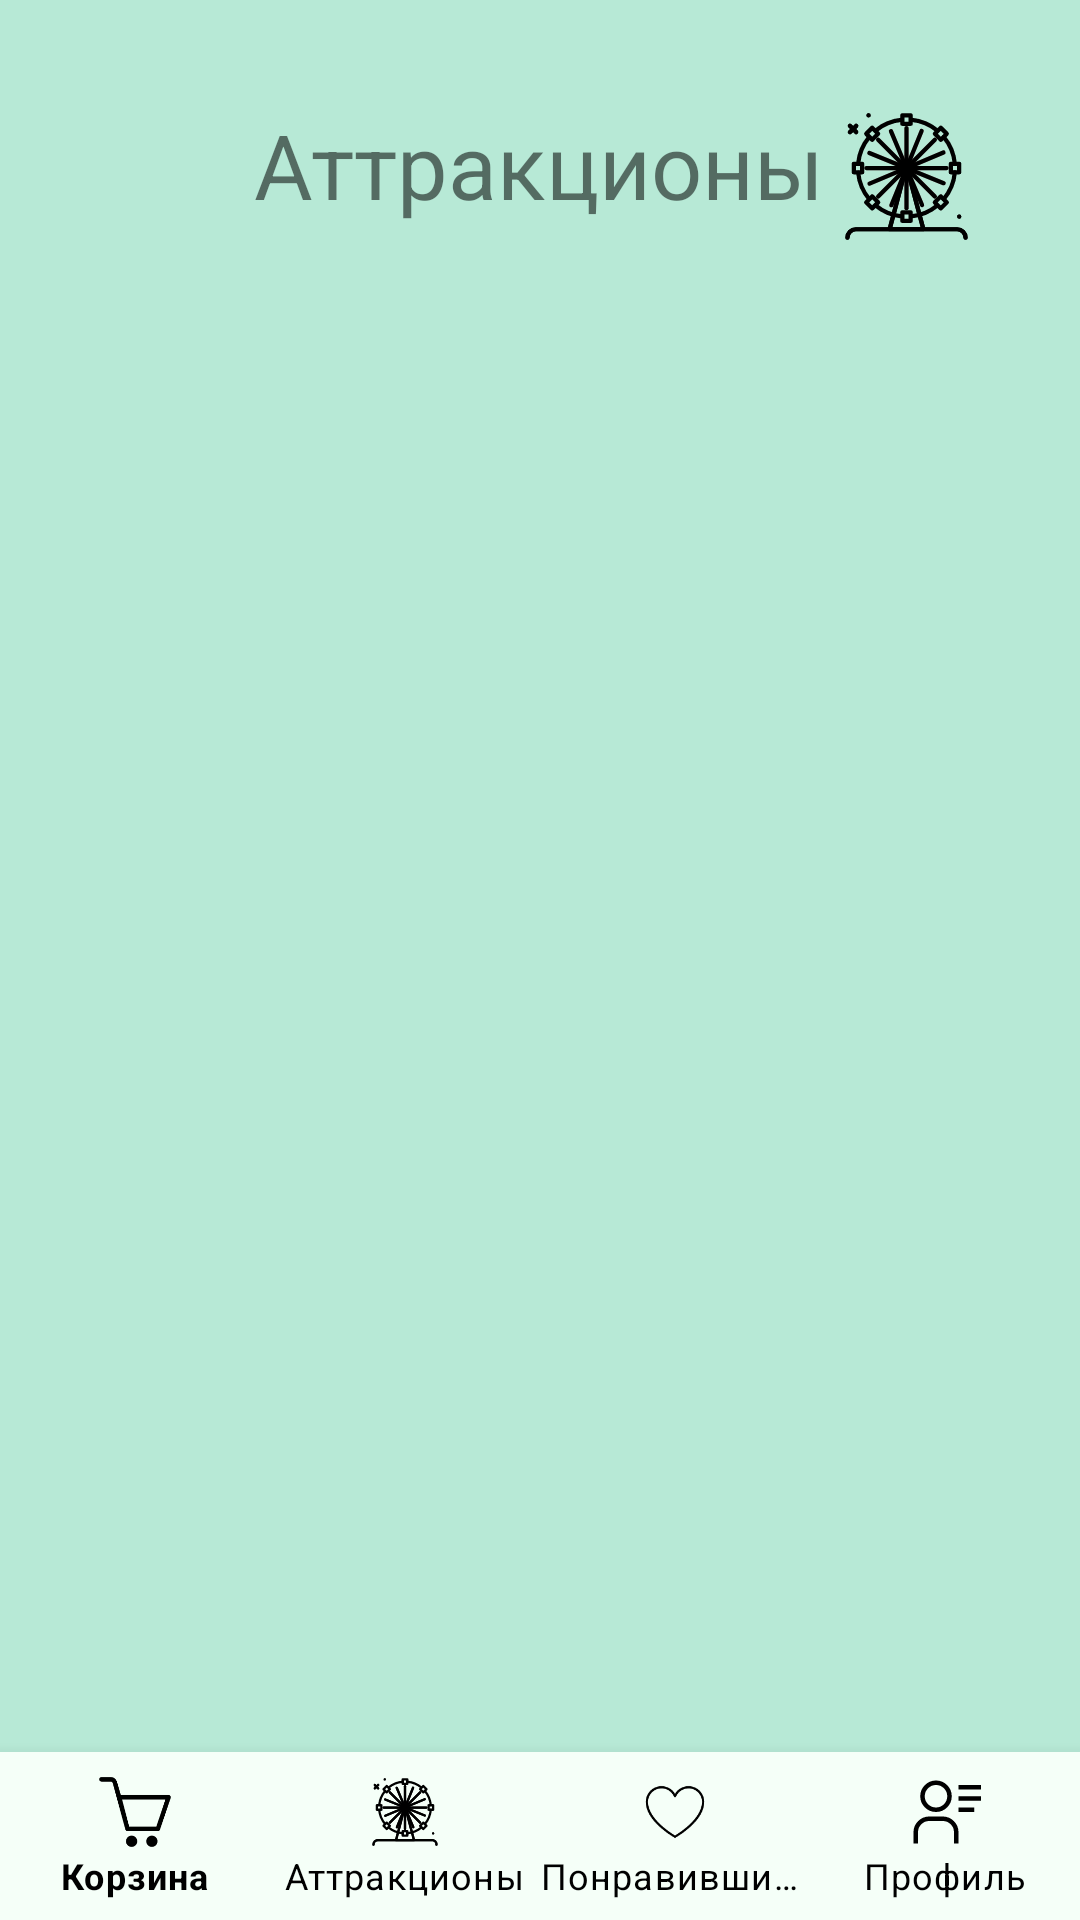

Android layout source for this screen:
<!-- AndroidManifest.xml: application theme Theme.CityOfAttractions -->
<!-- res/layout/fragment_choice.xml -->
<?xml version="1.0" encoding="utf-8"?>
<androidx.constraintlayout.widget.ConstraintLayout xmlns:android="http://schemas.android.com/apk/res/android"
    xmlns:app="http://schemas.android.com/apk/res-auto"
    xmlns:tools="http://schemas.android.com/tools"
    android:layout_width="match_parent"
    android:layout_height="match_parent"
    android:id="@+id/body_container"
    tools:context=".ui.MainActivity"
    android:background="@color/main_color">


    <androidx.recyclerview.widget.RecyclerView
        android:id="@+id/choiceRecycler"
        android:layout_width="360dp"
        android:layout_height="553dp"
        app:layout_constraintBottom_toTopOf="@+id/bottomNavigationView"
        app:layout_constraintEnd_toEndOf="parent"
        app:layout_constraintHorizontal_bias="0.49"
        app:layout_constraintStart_toStartOf="parent"
        app:layout_constraintTop_toBottomOf="@+id/textBasket3"
        app:layout_constraintVertical_bias="1.0" />

    <ImageView
        android:id="@+id/imageView4"
        android:layout_width="71dp"
        android:layout_height="45dp"
        app:layout_constraintBottom_toBottomOf="parent"
        app:layout_constraintEnd_toEndOf="parent"
        app:layout_constraintHorizontal_bias="0.923"
        app:layout_constraintStart_toStartOf="parent"
        app:layout_constraintTop_toTopOf="parent"
        app:layout_constraintVertical_bias="0.061"
        app:srcCompat="@drawable/ic_eye_wheel" />

    <com.google.android.material.bottomnavigation.BottomNavigationView
        android:id="@+id/bottomNavigationView"
        style="@style/Widget.Design.BottomNavigationView"
        android:layout_width="match_parent"
        android:layout_height="wrap_content"
        android:background="@color/input_color"
        app:labelVisibilityMode="labeled"
        app:layout_constraintBottom_toBottomOf="parent"
        app:menu="@menu/bottom_navigation_menu"
        tools:ignore="MissingConstraints"
        tools:layout_editor_absoluteX="0dp"
        app:itemIconTint="@color/black"
        app:itemTextColor="@color/black"/>

    <TextView
        android:id="@+id/textBasket3"
        android:layout_width="wrap_content"
        android:layout_height="wrap_content"
        android:text="@string/attractions"
        android:textSize="30sp"
        app:layout_constraintBottom_toBottomOf="parent"
        app:layout_constraintEnd_toEndOf="parent"
        app:layout_constraintHorizontal_bias="0.498"
        app:layout_constraintStart_toStartOf="parent"
        app:layout_constraintTop_toTopOf="parent"
        app:layout_constraintVertical_bias="0.058" />

</androidx.constraintlayout.widget.ConstraintLayout>
<!-- resources referenced by this layout -->
<resources>
  <color name="black">#FF000000</color>
  <color name="input_color">#F5FFF8</color>
  <color name="main_color">#B7E9D6</color>
  <!-- drawable ic_eye_wheel: vector/xml drawable (drawable-v24, 10811 chars, omitted) -->
  <string name="attractions">Аттракционы</string>
  <style name="Theme.CityOfAttractions" parent="Theme.MaterialComponents.DayNight.NoActionBar">
          
          <item name="colorPrimary">@color/purple_200</item>
          <item name="colorPrimaryVariant">@color/purple_700</item>
          <item name="colorOnPrimary">@color/black</item>
          
          <item name="colorSecondary">@color/teal_200</item>
          <item name="colorSecondaryVariant">@color/teal_200</item>
          <item name="colorOnSecondary">@color/black</item>
          
          <item name="android:statusBarColor" tools:targetApi="l">?attr/colorPrimaryVariant</item>
          
          <item name="windowNoTitle">true</item>
          <item name="android:windowFullscreen">true</item>
      </style>
  <color name="purple_200">#FFBB86FC</color>
  <color name="purple_700">#FF3700B3</color>
  <color name="teal_200">#FF03DAC5</color>
</resources>
